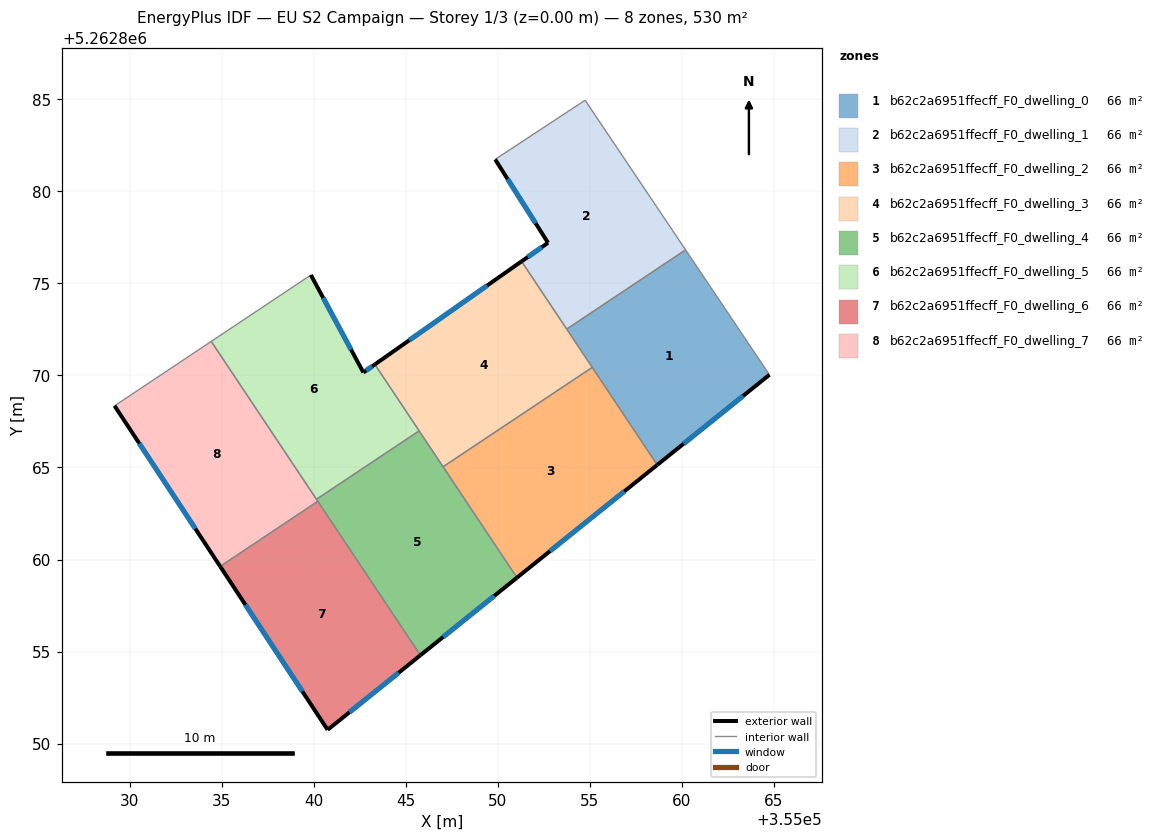
=== STOREY PLAN SPEC (per zone: floor XY polygon, exterior-wall plan segments, windows/doors) ===
zone 1: b62c2a6951ffecff_F0_dwelling_0  (66.2 m²)
  floor: (355060.20, 5262876.82) (355064.75, 5262870.04) (355058.66, 5262865.14) (355053.74, 5262872.52)
  exterior wall: (355058.66, 5262865.14) – (355064.75, 5262870.04)  [7.8 m]
    window: (355060.09, 5262866.29) – (355063.32, 5262868.89)  [6.6 m²]
  interior walls: 4
zone 2: b62c2a6951ffecff_F0_dwelling_1  (66.2 m²)
  floor: (355054.74, 5262884.95) (355060.20, 5262876.82) (355053.74, 5262872.52) (355051.29, 5262876.20) (355052.72, 5262877.21) (355049.85, 5262881.74)
  exterior wall: (355052.72, 5262877.21) – (355051.29, 5262876.20)  [1.8 m]
    window: (355052.39, 5262876.97) – (355051.62, 5262876.43)  [1.5 m²]
  exterior wall: (355049.85, 5262881.74) – (355052.72, 5262877.21)  [5.4 m]
    window: (355050.53, 5262880.67) – (355052.05, 5262878.27)  [4.5 m²]
  interior walls: 4
zone 3: b62c2a6951ffecff_F0_dwelling_2  (66.2 m²)
  floor: (355055.13, 5262870.44) (355058.66, 5262865.14) (355051.04, 5262859.01) (355047.02, 5262865.04)
  exterior wall: (355051.04, 5262859.01) – (355058.66, 5262865.14)  [9.8 m]
    window: (355052.83, 5262860.45) – (355056.87, 5262863.70)  [8.2 m²]
  interior walls: 3
zone 4: b62c2a6951ffecff_F0_dwelling_3  (66.2 m²)
  floor: (355051.29, 5262876.20) (355055.13, 5262870.44) (355047.02, 5262865.04) (355043.32, 5262870.60)
  exterior wall: (355051.29, 5262876.20) – (355043.32, 5262870.60)  [9.7 m]
    window: (355049.42, 5262874.88) – (355045.19, 5262871.91)  [8.2 m²]
  interior walls: 5
zone 5: b62c2a6951ffecff_F0_dwelling_4  (66.2 m²)
  floor: (355045.72, 5262866.99) (355051.04, 5262859.01) (355045.79, 5262854.80) (355040.15, 5262863.27)
  exterior wall: (355045.79, 5262854.80) – (355051.04, 5262859.01)  [6.7 m]
    window: (355047.02, 5262855.79) – (355049.81, 5262858.02)  [5.7 m²]
  interior walls: 5
zone 6: b62c2a6951ffecff_F0_dwelling_5  (66.2 m²)
  floor: (355043.32, 5262870.60) (355045.72, 5262866.99) (355040.15, 5262863.27) (355034.43, 5262871.85) (355039.84, 5262875.46) (355042.69, 5262870.16)
  exterior wall: (355042.69, 5262870.16) – (355039.84, 5262875.46)  [6.0 m]
    window: (355042.02, 5262871.40) – (355040.51, 5262874.21)  [5.1 m²]
  exterior wall: (355043.32, 5262870.60) – (355042.69, 5262870.16)  [0.8 m]
    window: (355043.17, 5262870.50) – (355042.84, 5262870.26)  [0.6 m²]
  interior walls: 4
zone 7: b62c2a6951ffecff_F0_dwelling_6  (66.2 m²)
  floor: (355040.22, 5262863.16) (355045.79, 5262854.80) (355040.75, 5262850.75) (355034.91, 5262859.62)
  exterior wall: (355040.75, 5262850.75) – (355045.79, 5262854.80)  [6.5 m]
    window: (355041.93, 5262851.70) – (355044.61, 5262853.85)  [5.5 m²]
  exterior wall: (355034.91, 5262859.62) – (355040.75, 5262850.75)  [10.6 m]
    window: (355036.28, 5262857.54) – (355039.38, 5262852.83)  [9.0 m²]
  interior walls: 2
zone 8: b62c2a6951ffecff_F0_dwelling_7  (66.2 m²)
  floor: (355034.43, 5262871.85) (355040.22, 5262863.16) (355034.91, 5262859.62) (355029.18, 5262868.35)
  exterior wall: (355029.18, 5262868.35) – (355034.91, 5262859.62)  [10.4 m]
    window: (355030.52, 5262866.30) – (355033.57, 5262861.67)  [8.8 m²]
  interior walls: 4

=== DERIVED (storey summary) ===
Building: EU S2 Campaign
Storey: 1 of 3  (floor level z = 0.00 m)
Storey gross floor area: 529.9 m²
Zones on this storey: 8
  - b62c2a6951ffecff_F0_dwelling_0: floor 66.2 m²; exterior wall 7.8 m (23.5 m²); 1 window(s) 6.6 m²; WWR 28.1%
  - b62c2a6951ffecff_F0_dwelling_1: floor 66.2 m²; exterior wall 7.1 m (21.4 m²); 2 window(s) 6.0 m²; WWR 28.1%
  - b62c2a6951ffecff_F0_dwelling_2: floor 66.2 m²; exterior wall 9.8 m (29.3 m²); 1 window(s) 8.2 m²; WWR 28.1%
  - b62c2a6951ffecff_F0_dwelling_3: floor 66.2 m²; exterior wall 9.7 m (29.2 m²); 1 window(s) 8.2 m²; WWR 28.1%
  - b62c2a6951ffecff_F0_dwelling_4: floor 66.2 m²; exterior wall 6.7 m (20.2 m²); 1 window(s) 5.7 m²; WWR 28.1%
  - b62c2a6951ffecff_F0_dwelling_5: floor 66.2 m²; exterior wall 6.8 m (20.3 m²); 2 window(s) 5.7 m²; WWR 28.1%
  - b62c2a6951ffecff_F0_dwelling_6: floor 66.2 m²; exterior wall 17.1 m (51.3 m²); 2 window(s) 14.4 m²; WWR 28.1%
  - b62c2a6951ffecff_F0_dwelling_7: floor 66.2 m²; exterior wall 10.4 m (31.3 m²); 1 window(s) 8.8 m²; WWR 28.1%
Zone adjacency (shared interzone walls):
  - b62c2a6951ffecff_F0_dwelling_0 ↔ b62c2a6951ffecff_F0_dwelling_1
  - b62c2a6951ffecff_F0_dwelling_0 ↔ b62c2a6951ffecff_F0_dwelling_2
  - b62c2a6951ffecff_F0_dwelling_0 ↔ b62c2a6951ffecff_F0_dwelling_3
  - b62c2a6951ffecff_F0_dwelling_1 ↔ b62c2a6951ffecff_F0_dwelling_3
  - b62c2a6951ffecff_F0_dwelling_2 ↔ b62c2a6951ffecff_F0_dwelling_3
  - b62c2a6951ffecff_F0_dwelling_2 ↔ b62c2a6951ffecff_F0_dwelling_4
  - b62c2a6951ffecff_F0_dwelling_3 ↔ b62c2a6951ffecff_F0_dwelling_4
  - b62c2a6951ffecff_F0_dwelling_3 ↔ b62c2a6951ffecff_F0_dwelling_5
  - b62c2a6951ffecff_F0_dwelling_4 ↔ b62c2a6951ffecff_F0_dwelling_5
  - b62c2a6951ffecff_F0_dwelling_4 ↔ b62c2a6951ffecff_F0_dwelling_6
  - b62c2a6951ffecff_F0_dwelling_4 ↔ b62c2a6951ffecff_F0_dwelling_7
  - b62c2a6951ffecff_F0_dwelling_5 ↔ b62c2a6951ffecff_F0_dwelling_7
  - b62c2a6951ffecff_F0_dwelling_6 ↔ b62c2a6951ffecff_F0_dwelling_7